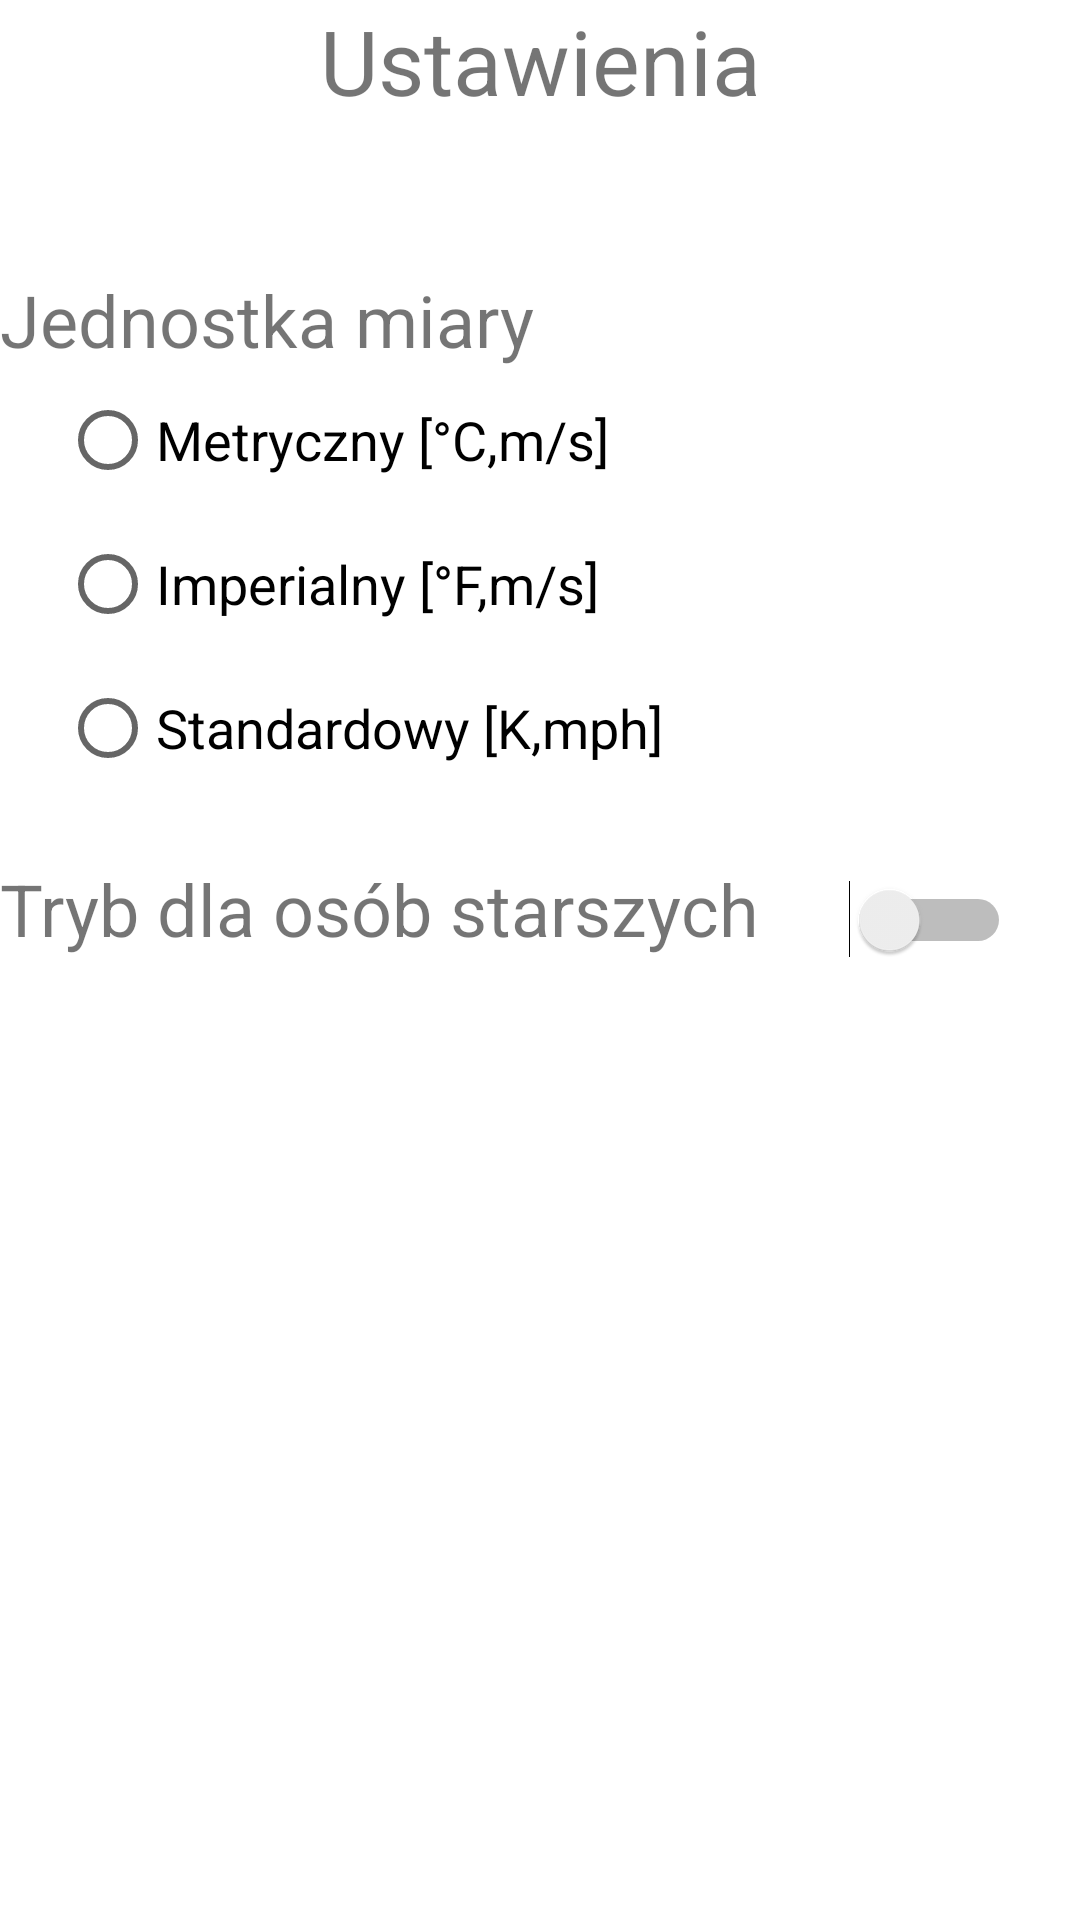

Layout XML and referenced resources for this Android screen:
<!-- AndroidManifest.xml: application theme Theme.WeatherApp -->
<!-- res/layout/fragment_settings.xml -->
<?xml version="1.0" encoding="utf-8"?>
<LinearLayout xmlns:android="http://schemas.android.com/apk/res/android"
    xmlns:tools="http://schemas.android.com/tools"
    android:layout_width="match_parent"
    android:layout_height="match_parent"
    tools:context=".ui.SettingsFragment"
    android:orientation="vertical"
    android:layout_margin="10dp">

    <TextView
        android:layout_width="match_parent"
        android:layout_height="wrap_content"
        android:text="@string/settings"
        android:textAlignment="center"
        android:textSize="30sp"
        android:layout_marginBottom="50dp"/>

    <TextView
        android:layout_width="wrap_content"
        android:layout_height="wrap_content"
        android:textSize="24sp"
        android:text="@string/unit" />

    <RadioGroup
        android:id="@+id/units_radio_group"
        android:layout_width="wrap_content"
        android:layout_height="wrap_content"
        android:layout_marginStart="20dp">
        <RadioButton
            android:layout_width="wrap_content"
            android:layout_height="wrap_content"
            android:id="@+id/units_radio_metric"
            android:textSize="18sp"
            android:text="@string/metric"/>
        <RadioButton
            android:layout_width="wrap_content"
            android:layout_height="wrap_content"
            android:id="@+id/units_radio_imperial"
            android:textSize="18sp"
            android:text="@string/imperial"/>
        <RadioButton
            android:layout_width="wrap_content"
            android:layout_height="wrap_content"
            android:id="@+id/units_radio_standard"
            android:textSize="18sp"
            android:text="@string/standard"/>

    </RadioGroup>



    <LinearLayout
        android:layout_width="match_parent"
        android:layout_height="wrap_content"
        android:layout_marginTop="20dp"
        android:orientation="horizontal">
        <TextView
            android:layout_width="wrap_content"
            android:layout_height="wrap_content"
            android:text="@string/elder_mode"
            android:textSize="24sp"
            android:gravity="center"/>
        <Switch
            android:id="@+id/switch_elders"
            android:layout_width="wrap_content"
            android:layout_height="wrap_content"
            tools:ignore="UseSwitchCompatOrMaterialXml"
            android:layout_marginStart="30dp"/>
    </LinearLayout>

</LinearLayout>
<!-- resources referenced by this layout -->
<resources>
  <string name="elder_mode">Tryb dla osób starszych</string>
  <string name="imperial">Imperialny [°F,m/s]</string>
  <string name="metric">Metryczny [°C,m/s]</string>
  <string name="settings">Ustawienia</string>
  <string name="standard">Standardowy [K,mph]</string>
  <string name="unit">metric</string>
  <style name="Theme.WeatherApp" parent="Theme.MaterialComponents.DayNight.DarkActionBar">
          
          <item name="colorPrimary">@color/orange_700</item>
          <item name="colorPrimaryVariant">@color/orange_500</item>
          <item name="colorOnPrimary">@color/white</item>
          
          <item name="colorSecondary">@color/green_200</item>
          <item name="colorSecondaryVariant">@color/green_700</item>
          <item name="colorOnSecondary">@color/black</item>
          
          <item name="android:statusBarColor" tools:targetApi="l">?attr/colorPrimaryVariant</item>
          
      </style>
  <color name="orange_700">#F36C01</color>
  <color name="orange_500">#FF8C00</color>
  <color name="white">#FFFFFFFF</color>
  <color name="black">#FF000000</color>
</resources>
